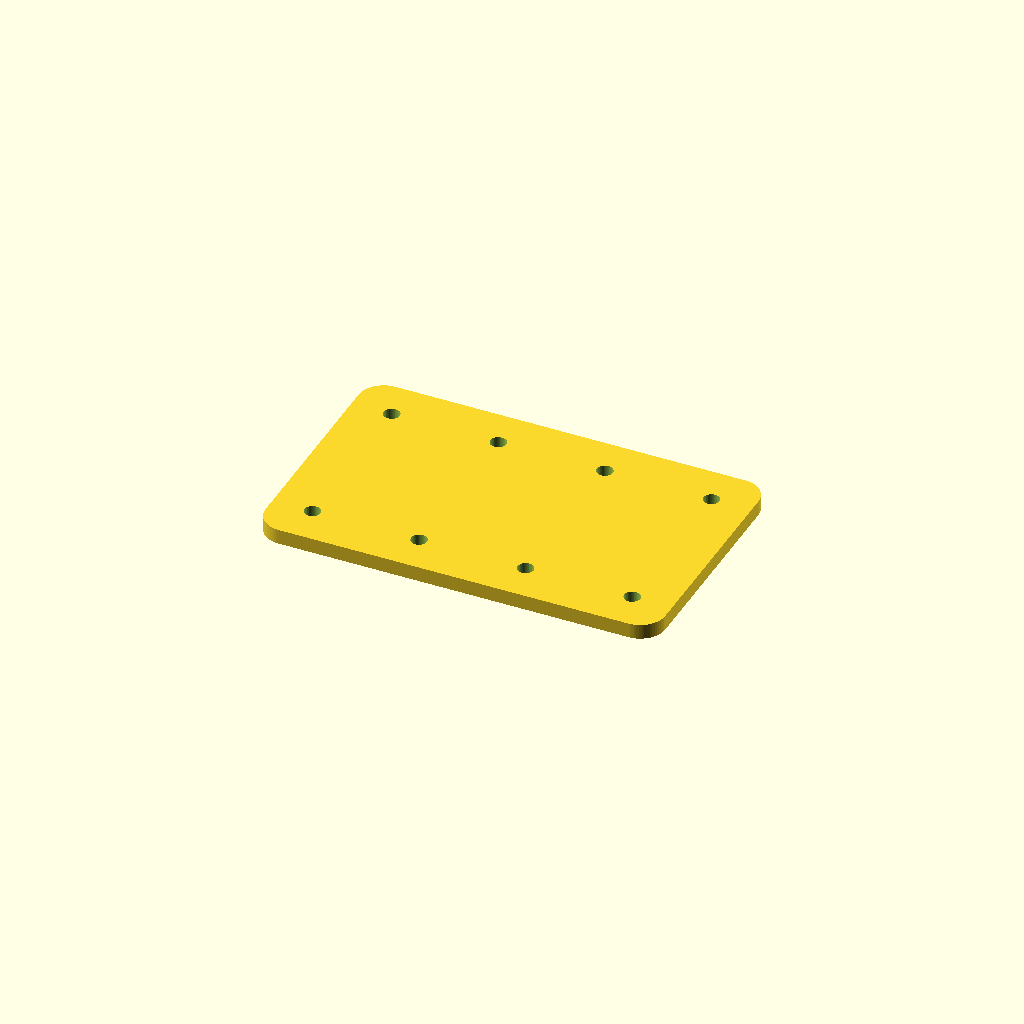
Cell 1: rendered with the file's own defaults.
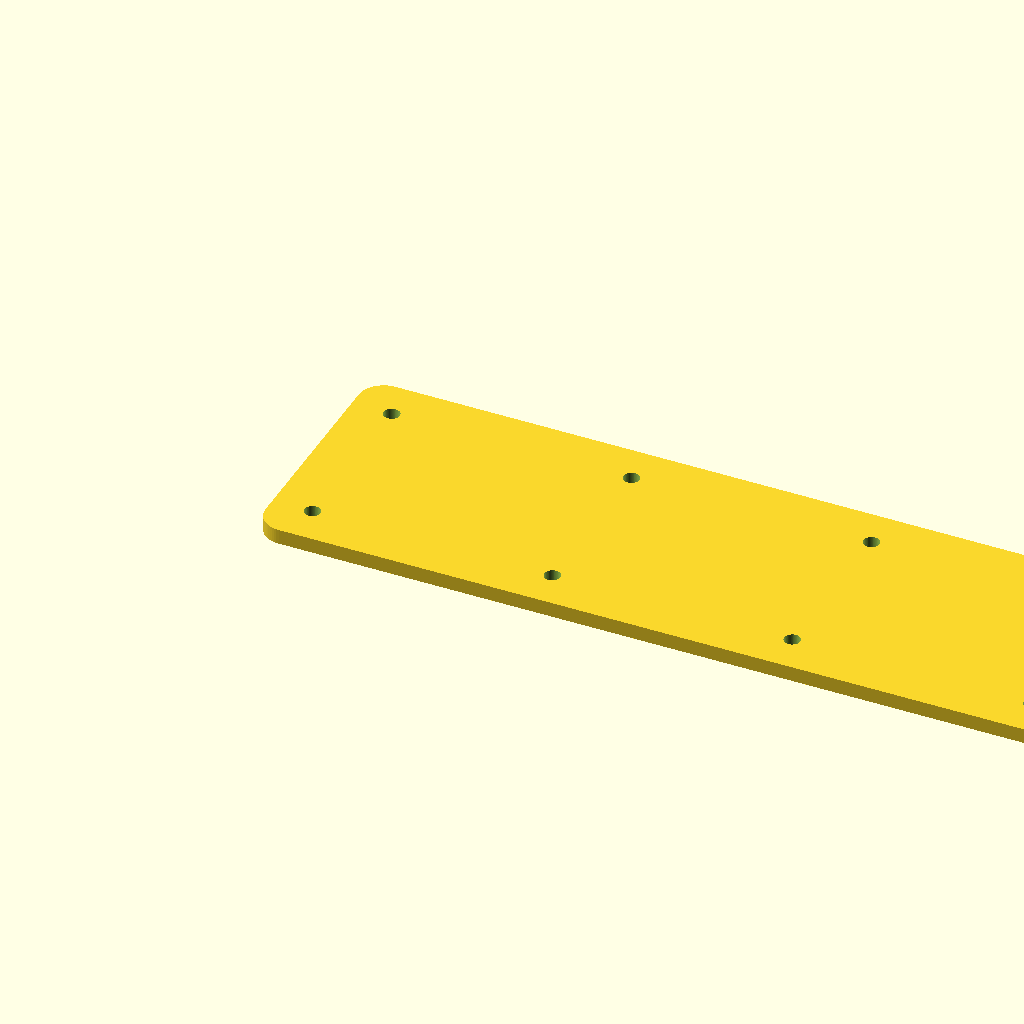
Cell 2: the same model with plate_w = 160.
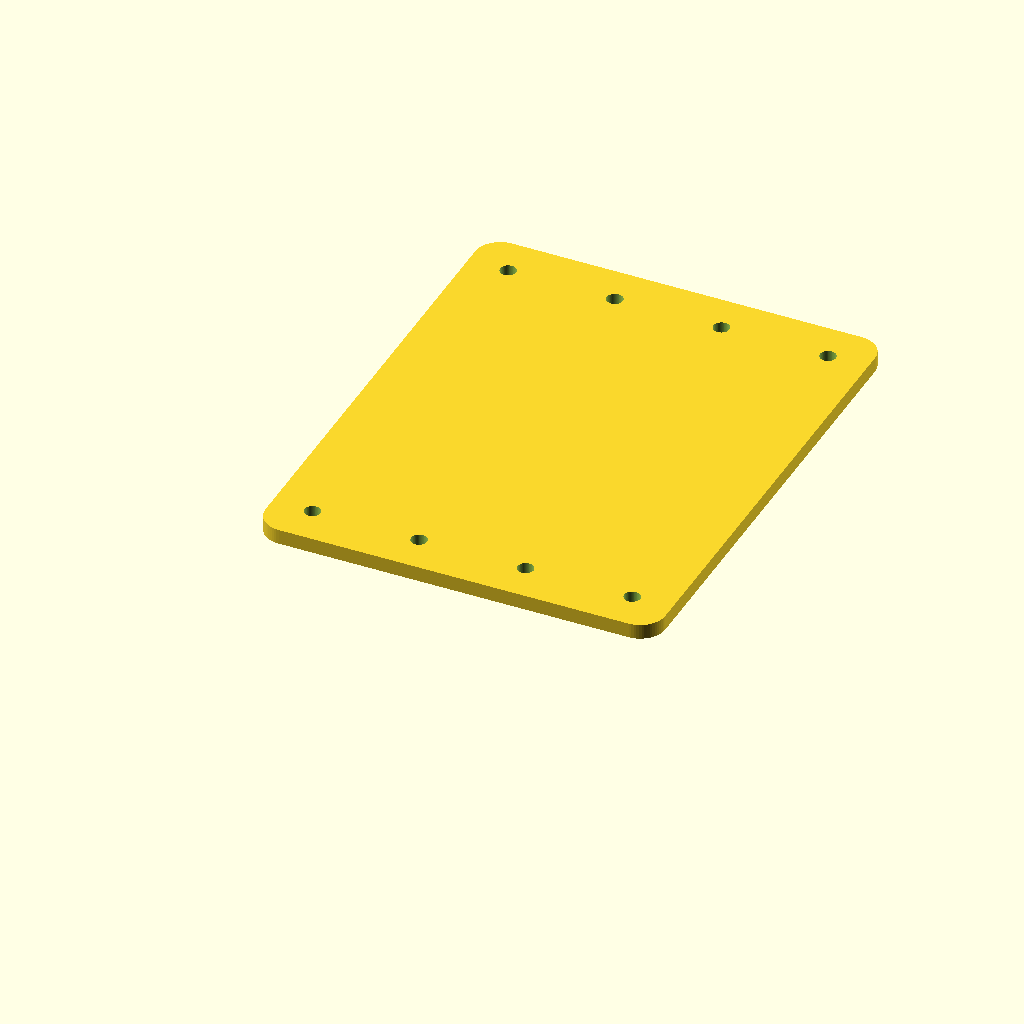
Cell 3: plate_d = 100 (everything else at default).
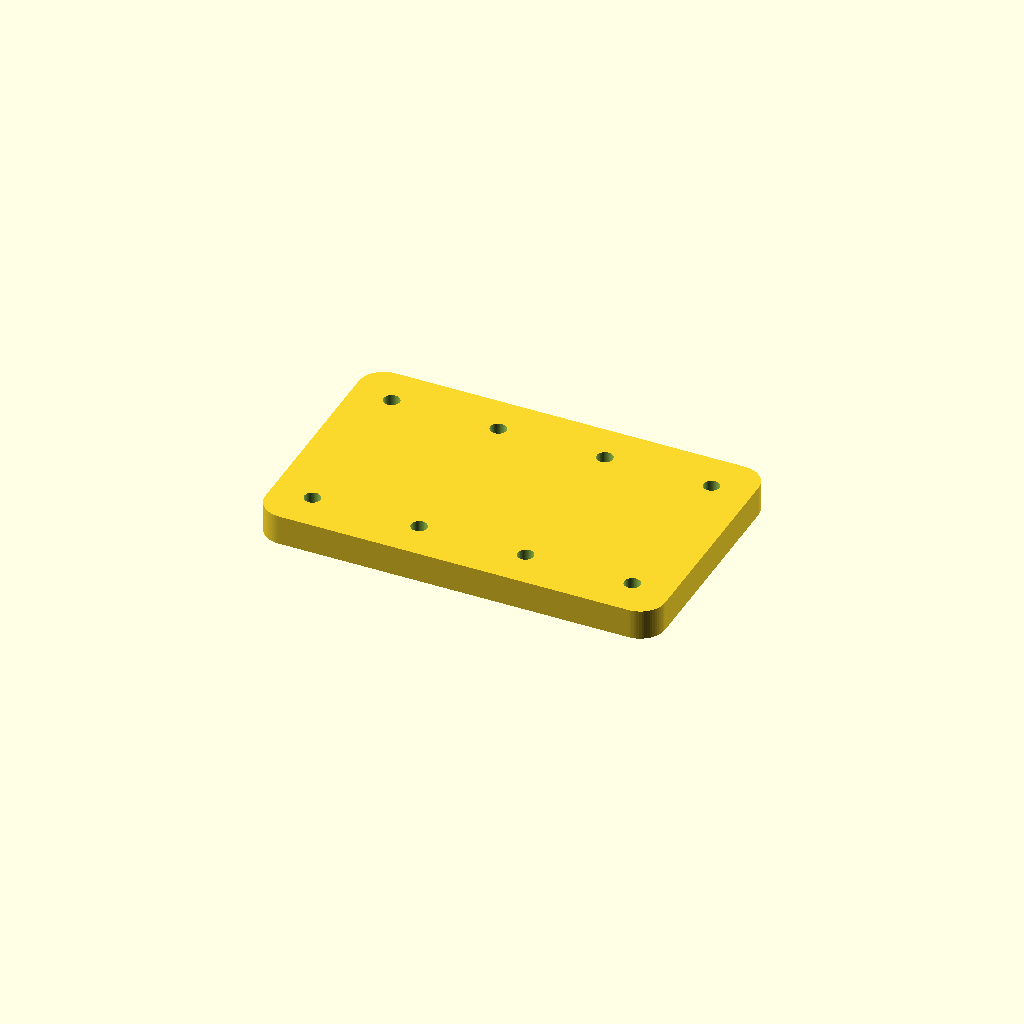
Cell 4: the same model with plate_h = 6.
All cells are drawn from one camera (rotation 55°, 0°, 25°, orthographic, colour scheme Cornfield), so only the parameter changes between them.
OpenSCAD source file examples/basic/rounded-plate.scad:
// rounded-plate.scad
// 入门级示例: 参数化圆角板 + 穿孔阵列
// 演示 hull() 圆角板模式 + difference() 穿孔

/* [Plate Dimensions] */
plate_w = 80;          // 板宽 (mm)
plate_d = 50;          // 板深 (mm)
plate_h = 3;           // 板厚 (mm)
corner_r = 5;          // 圆角半径 (mm)

/* [Hole Pattern] */
hole_d = 3.2;          // 孔径 (mm) — M3 标准孔
hole_count_x = 4;      // X 方向孔数
hole_count_y = 2;      // Y 方向孔数
hole_margin = 8;       // 孔到边缘距离 (mm)

/* [Quality] */
$fn = 64;              // 圆柱面数


module rounded_plate(w, d, h, r) {
    // 用 hull 围绕四角的圆柱生成圆角板
    hull()
    for (x = [r, w - r])
        for (y = [r, d - r])
            translate([x, y, 0])
                cylinder(h = h, r = r);
}

module hole_grid(w, d, margin, count_x, count_y, hole_d) {
    // 生成均匀分布的穿孔
    spacing_x = (w - 2 * margin) / (count_x - 1);
    spacing_y = (d - 2 * margin) / (count_y - 1);

    for (ix = [0 : count_x - 1])
        for (iy = [0 : count_y - 1])
            translate([margin + ix * spacing_x,
                       margin + iy * spacing_y,
                       -1])
                cylinder(h = plate_h + 2, d = hole_d);
}

module main() {
    difference() {
        rounded_plate(plate_w, plate_d, plate_h, corner_r);
        hole_grid(plate_w, plate_d, hole_margin,
                  hole_count_x, hole_count_y, hole_d);
    }
}

main();

// 导出示例:
// openscad rounded-plate.scad -D "plate_h=5" -D "hole_d=4.3" -o plate-5mm-m4.stl
Customizer parameters (derived from the source; name, type, default, range or options):
plate_w: number, default 80
plate_d: number, default 50
plate_h: number, default 3
corner_r: number, default 5
hole_d: number, default 3.2
hole_count_x: number, default 4
hole_count_y: number, default 2
hole_margin: number, default 8
